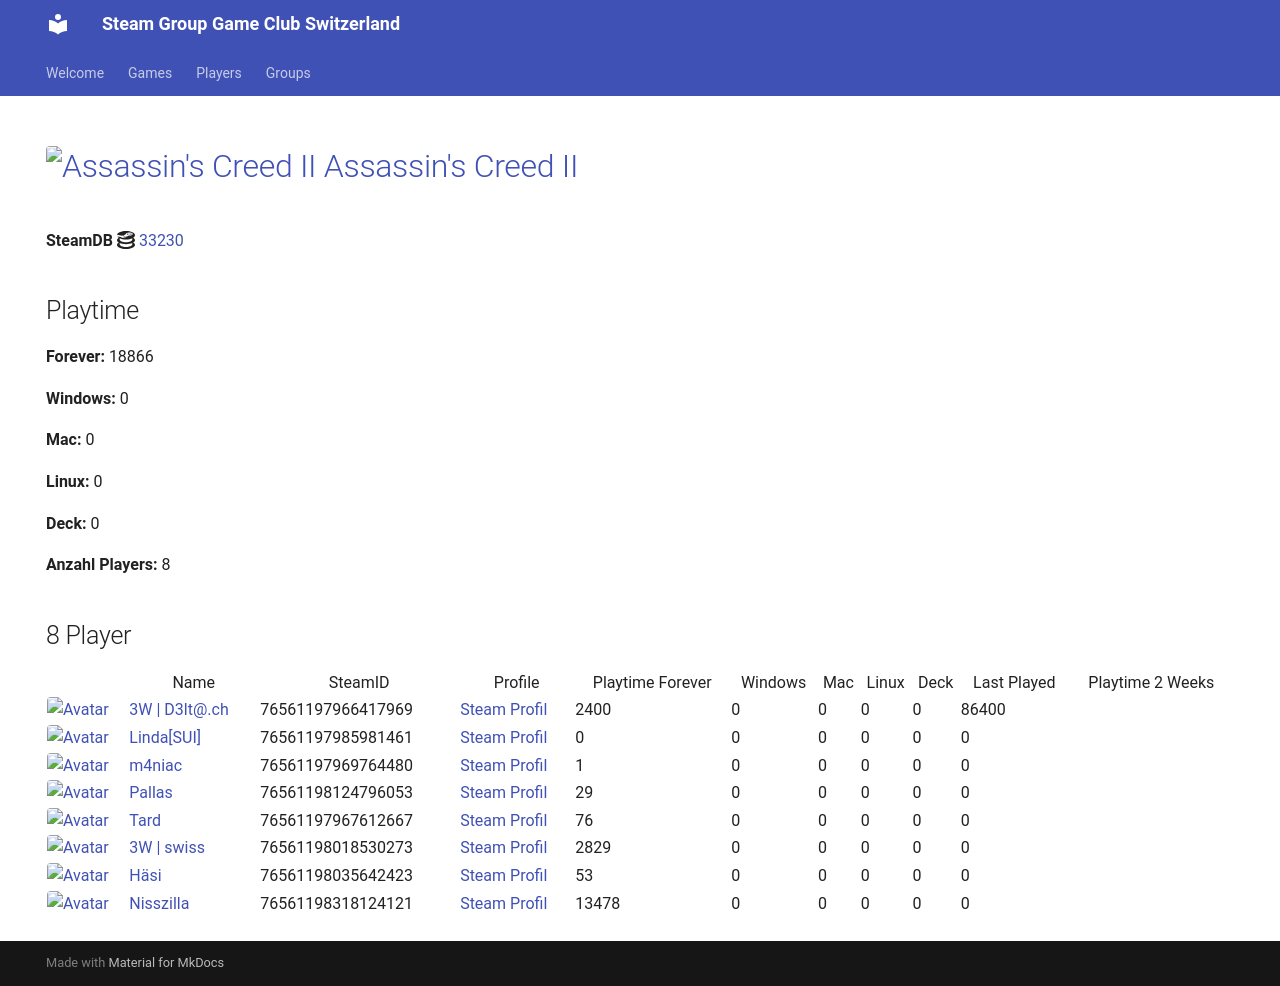

repository: Game-Club-Switzerland/steam.gameclub.ch · page: game/33230/index.html · generator: mkdocs

---
hide:
  - navigation
  - toc
---
# <a href="https://store.steampowered.com/app/33230"><img src="https://media.steampowered.com/steamcommunity/public/images/apps/33230/0492d8ee860ac99168e46efeb003029c3224cb38.jpg" alt="Assassin's Creed II" style="width:32px;height:32px;border-radius:4px;" /> Assassin's Creed II</a>

**SteamDB :simple-steamdb:** <a href="https://steamdb.info/app/33230">33230</a>

## Playtime

**Forever:** 7225

**Windows:** 0

**Mac:** 0

**Linux:** 0

**Deck:** 0

**Anzahl Players:** 9
## 9 Player

<table id="charts-table" class="display" style="width:100%">
            <thead>
                <tr>
                    <th></th>
                    <th>Name</th>
                    <th>SteamID</th>
                    <th>Profile</th>
                    <th>Playtime Forever</th>
                    <th>Windows</th>
                    <th>Mac</th>
                    <th>Linux</th>
                    <th>Deck</th>
                    <th>Last Played</th>
                    <th>Playtime 2 Weeks</th>
                </tr>
            </thead>
            <tbody>
        <tr>
<td><a href="/player/76561197966417969" target="_blank" title="3W | D3lt@.ch"><img src="https://avatars.steamstatic.com/363ea361fc7ff2a14a2a780a5e15e66cee03e434_full.jpg" alt="Avatar" style="width:48px;height:48px;border-radius:4px;"></a></td><td><a href="/player/76561197966417969" target="_blank" title="3W | D3lt@.ch">3W | D3lt@.ch</a></td><td>76561197966417969</td><td><a href="https://steamcommunity.com/id/3wd3lta/" target="_blank">Steam Profil</a></td><td>2400</td><td>0</td><td>0</td><td>0</td><td>0</td><td>86400</td><td></td></tr>
<tr>
<td><a href="/player/76561197985981461" target="_blank" title="Linda[SUI]"><img src="https://avatars.steamstatic.com/715689713a0bd4a947c884e2bfa8b8f2b124ea9d_full.jpg" alt="Avatar" style="width:48px;height:48px;border-radius:4px;"></a></td><td><a href="/player/76561197985981461" target="_blank" title="Linda[SUI]">Linda[SUI]</a></td><td>76561197985981461</td><td><a href="https://steamcommunity.com/profiles/76561197985981461/" target="_blank">Steam Profil</a></td><td>0</td><td>0</td><td>0</td><td>0</td><td>0</td><td>0</td><td></td></tr>
<tr>
<td><a href="/player/76561198035642423" target="_blank" title="Häsi"><img src="https://avatars.steamstatic.com/603a2a51978eabb89f03acdf961a704c90ed9bdf_full.jpg" alt="Avatar" style="width:48px;height:48px;border-radius:4px;"></a></td><td><a href="/player/76561198035642423" target="_blank" title="Häsi">Häsi</a></td><td>76561198035642423</td><td><a href="https://steamcommunity.com/id/SgtHasi/" target="_blank">Steam Profil</a></td><td>53</td><td>0</td><td>0</td><td>0</td><td>0</td><td>0</td><td></td></tr>
<tr>
<td><a href="/player/76561198089726608" target="_blank" title="IamAdi"><img src="https://avatars.steamstatic.com/fef49e7fa7e1997310d705b2a6158ff8dc1cdfeb_full.jpg" alt="Avatar" style="width:48px;height:48px;border-radius:4px;"></a></td><td><a href="/player/76561198089726608" target="_blank" title="IamAdi">IamAdi</a></td><td>76561198089726608</td><td><a href="https://steamcommunity.com/profiles/76561198089726608/" target="_blank">Steam Profil</a></td><td>1837</td><td>0</td><td>0</td><td>0</td><td>0</td><td>0</td><td></td></tr>
<tr>
<td><a href="/player/76561197969764480" target="_blank" title="m4niac"><img src="https://avatars.steamstatic.com/7d4a07b7909b83ce6e61db85a98ab4e315c3e6b2_full.jpg" alt="Avatar" style="width:48px;height:48px;border-radius:4px;"></a></td><td><a href="/player/76561197969764480" target="_blank" title="m4niac">m4niac</a></td><td>76561197969764480</td><td><a href="https://steamcommunity.com/profiles/76561197969764480/" target="_blank">Steam Profil</a></td><td>1</td><td>0</td><td>0</td><td>0</td><td>0</td><td>0</td><td></td></tr>
<tr>
<td><a href="/player/76561198124796053" target="_blank" title="Pallas"><img src="https://avatars.steamstatic.com/4630dfff0852bfa9ba5d90058491e1b218af8dd6_full.jpg" alt="Avatar" style="width:48px;height:48px;border-radius:4px;"></a></td><td><a href="/player/76561198124796053" target="_blank" title="Pallas">Pallas</a></td><td>76561198124796053</td><td><a href="https://steamcommunity.com/profiles/76561198124796053/" target="_blank">Steam Profil</a></td><td>29</td><td>0</td><td>0</td><td>0</td><td>0</td><td>0</td><td></td></tr>
<tr>
<td><a href="/player/76561197967612667" target="_blank" title="Tard"><img src="https://avatars.steamstatic.com/2638a64954803952a51ac873b090da8f2359cf1f_full.jpg" alt="Avatar" style="width:48px;height:48px;border-radius:4px;"></a></td><td><a href="/player/76561197967612667" target="_blank" title="Tard">Tard</a></td><td>76561197967612667</td><td><a href="https://steamcommunity.com/profiles/76561197967612667/" target="_blank">Steam Profil</a></td><td>76</td><td>0</td><td>0</td><td>0</td><td>0</td><td>0</td><td></td></tr>
<tr>
<td><a href="/player/76561198018530273" target="_blank" title="3W | swiss"><img src="https://avatars.steamstatic.com/321f3e02c465b19dbdf228bc79524eb48a7b8eec_full.jpg" alt="Avatar" style="width:48px;height:48px;border-radius:4px;"></a></td><td><a href="/player/76561198018530273" target="_blank" title="3W | swiss">3W | swiss</a></td><td>76561198018530273</td><td><a href="https://steamcommunity.com/profiles/76561198018530273/" target="_blank">Steam Profil</a></td><td>2829</td><td>0</td><td>0</td><td>0</td><td>0</td><td>0</td><td></td></tr>
<tr>
<td><a href="/player/76561198066790962" target="_blank" title="Hoangry"><img src="https://avatars.steamstatic.com/cc0672ed81e67ae2ccc5e1fe6d39aacdd1c94499_full.jpg" alt="Avatar" style="width:48px;height:48px;border-radius:4px;"></a></td><td><a href="/player/76561198066790962" target="_blank" title="Hoangry">Hoangry</a></td><td>76561198066790962</td><td><a href="https://steamcommunity.com/id/hoangry/" target="_blank">Steam Profil</a></td><td>0</td><td>0</td><td>0</td><td>0</td><td>0</td><td>0</td><td></td></tr>
</tbody>
</table>
